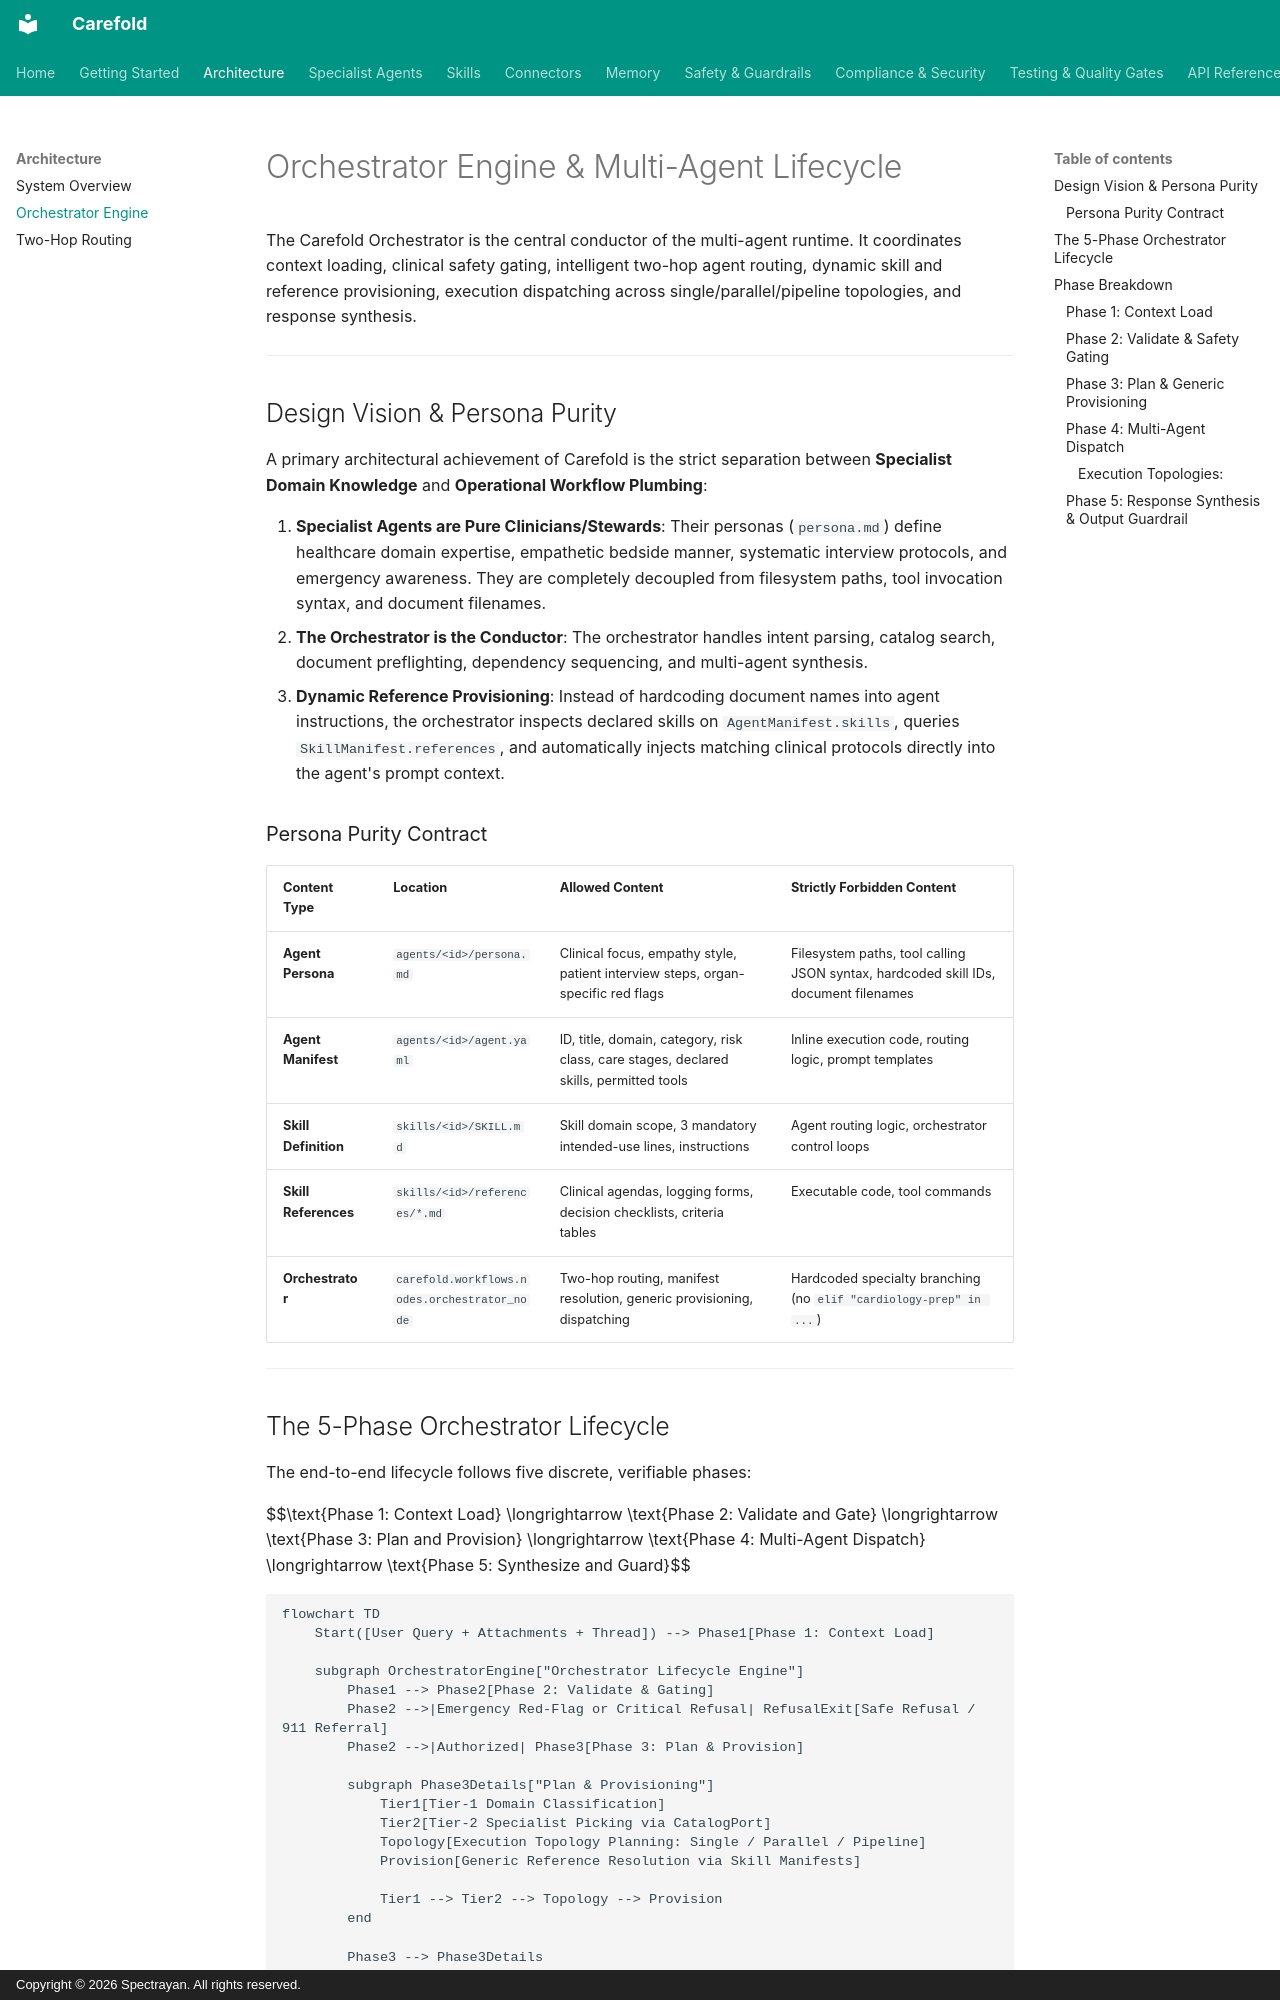

repository: spectrayan/carefold · page: architecture/orchestrator/index.html · generator: mkdocs · copyright: Copyright © 2026 Spectrayan. All rights reserved.

# Orchestrator Engine & Multi-Agent Lifecycle

The Carefold Orchestrator is the central conductor of the multi-agent runtime. It coordinates context loading, clinical safety gating, intelligent two-hop agent routing, dynamic skill and reference provisioning, execution dispatching across single/parallel/pipeline topologies, and response synthesis.

---

## Design Vision & Persona Purity

A primary architectural achievement of Carefold is the strict separation between **Specialist Domain Knowledge** and **Operational Workflow Plumbing**:

1. **Specialist Agents are Pure Clinicians/Stewards**: Their personas (`persona.md`) define healthcare domain expertise, empathetic bedside manner, systematic interview protocols, and emergency awareness. They are completely decoupled from filesystem paths, tool invocation syntax, and document filenames.
2. **The Orchestrator is the Conductor**: The orchestrator handles intent parsing, catalog search, document preflighting, dependency sequencing, and multi-agent synthesis.
3. **Dynamic Reference Provisioning**: Instead of hardcoding document names into agent instructions, the orchestrator inspects declared skills on `AgentManifest.skills`, queries `SkillManifest.references`, and automatically injects matching clinical protocols directly into the agent's prompt context.

### Persona Purity Contract

| Content Type | Location | Allowed Content | Strictly Forbidden Content |
|---|---|---|---|
| **Agent Persona** | `agents/<id>/persona.md` | Clinical focus, empathy style, patient interview steps, organ-specific red flags | Filesystem paths, tool calling JSON syntax, hardcoded skill IDs, document filenames |
| **Agent Manifest** | `agents/<id>/agent.yaml` | ID, title, domain, category, risk class, care stages, declared skills, permitted tools | Inline execution code, routing logic, prompt templates |
| **Skill Definition** | `skills/<id>/SKILL.md` | Skill domain scope, 3 mandatory intended-use lines, instructions | Agent routing logic, orchestrator control loops |
| **Skill References** | `skills/<id>/references/*.md`| Clinical agendas, logging forms, decision checklists, criteria tables | Executable code, tool commands |
| **Orchestrator** | `carefold.workflows.nodes.orchestrator_node` | Two-hop routing, manifest resolution, generic provisioning, dispatching | Hardcoded specialty branching (no `elif "cardiology-prep" in ...`) |

---
